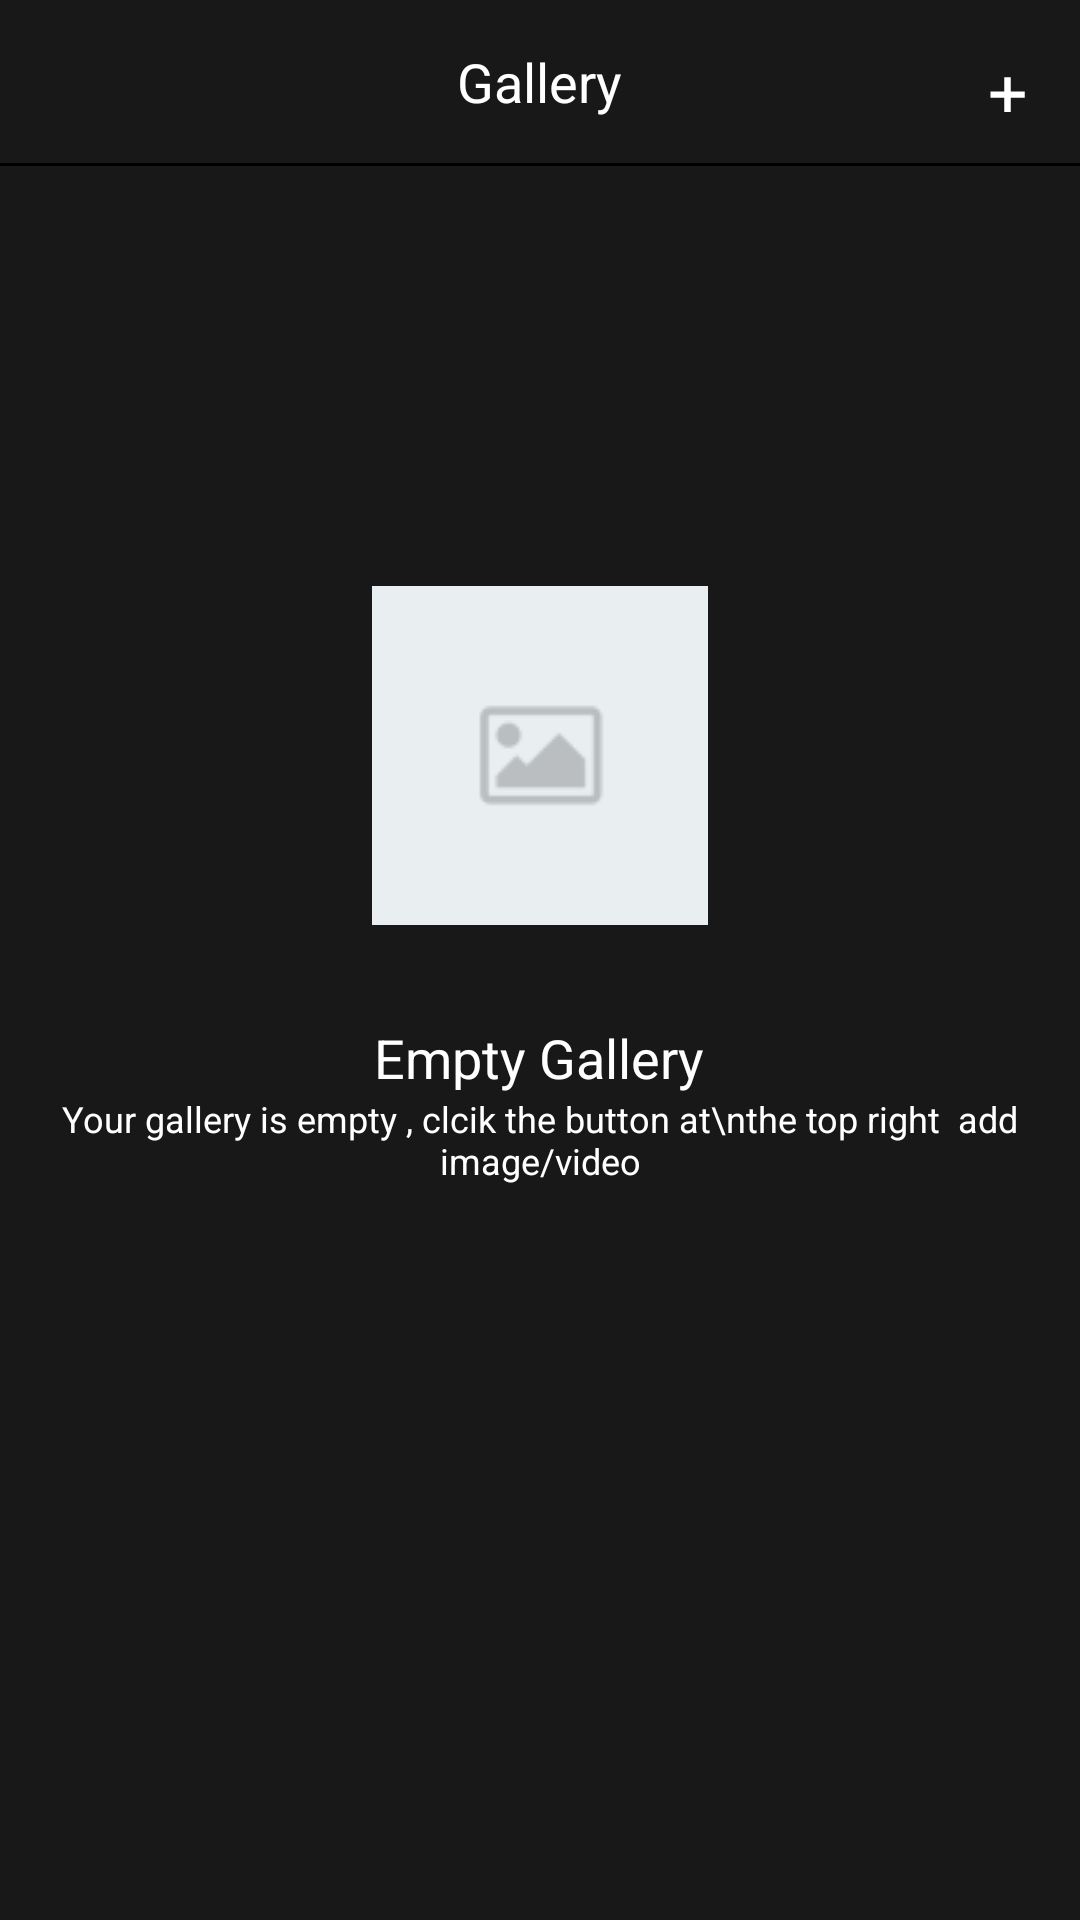

Here is an Android app screen rendered from its layout file. Give the layout XML and the strings, colors and styles it references.
<!-- AndroidManifest.xml: application theme AppTheme -->
<!-- res/layout/fragment_gallery.xml -->
<?xml version="1.0" encoding="utf-8"?>
<LinearLayout
    xmlns:android="http://schemas.android.com/apk/res/android"
    xmlns:tools="http://schemas.android.com/tools"
    android:layout_width="match_parent"
    android:layout_height="match_parent"
    android:orientation="vertical"
    android:background="#181818"
    tools:context=".ui.activities.Fragment.GalleryFragment">

    <FrameLayout
        android:layout_width="match_parent"
        android:layout_height="wrap_content"
        android:elevation="1dp"
        >

        <ImageView
            android:id="@+id/iv_add"
            android:layout_width="wrap_content"
            android:src="@drawable/ic_add"
            android:layout_height="wrap_content"
            android:layout_gravity="end"
            android:padding="8dp"
            android:layout_marginTop="17dp"
            android:layout_marginRight="10dp"
            />

        <TextView
            android:layout_width="wrap_content"
            android:layout_height="wrap_content"
            android:text="Gallery"
            android:textColor="#FFFFFF"
            android:textSize="18sp"
            android:layout_marginTop="15dp"
            android:layout_marginBottom="15dp"
            android:layout_gravity="center|center_vertical"
            />
    </FrameLayout>
    <View
        android:layout_width="match_parent"
        android:layout_height="1dp"
        android:background="#000000"/>
    <FrameLayout
        android:layout_width="match_parent"
        android:layout_height="match_parent">

        <LinearLayout
            android:id="@+id/ll_no"
            android:layout_width="match_parent"
            android:layout_height="wrap_content"
            android:orientation="vertical"
            >

            <ImageView
                android:layout_width="wrap_content"
                android:layout_height="wrap_content"
                android:src="@drawable/img_placeholder"
                android:layout_gravity="center"
                android:layout_marginTop="140dp"/>
            <TextView
                android:layout_width="wrap_content"
                android:layout_height="wrap_content"
                android:textSize="18sp"
                android:textColor="#ffffff"
                android:text="Empty Gallery"
                android:layout_gravity="center"
                android:layout_marginTop="32dp"/>
            <TextView
                android:layout_width="wrap_content"
                android:layout_height="wrap_content"
                android:textSize="12sp"
                android:textColor="#ffffff"
                android:text="Your gallery is empty , clcik the button at\nthe top right  add image/video"
                android:layout_gravity="center"
                android:gravity="center"
                />

        </LinearLayout>
        <LinearLayout
            android:id="@+id/ll_rv"
            android:layout_width="match_parent"
            android:layout_height="match_parent"
            android:visibility="gone">
            <androidx.recyclerview.widget.RecyclerView
                android:layout_width="match_parent"
                android:layout_height="match_parent"
                android:scrollbars="none"
                android:id="@+id/rv_gallery_frag"/>
        </LinearLayout>



    </FrameLayout>



</LinearLayout>
<!-- resources referenced by this layout -->
<resources>
  <!-- drawable ic_add (drawable) -->
  <vector xmlns:android="http://schemas.android.com/apk/res/android"
      android:width="12dp"
      android:height="13dp"
      android:viewportWidth="12"
      android:viewportHeight="13">
    <path
        android:pathData="M4.7891,7.582H0.125V5.4961H4.7891V0.7148H6.8984V5.4961H11.5742V7.582H6.8984V12.3398H4.7891V7.582Z"
        android:fillColor="#ffffff"/>
  </vector>
  <!-- drawable img_placeholder: png bitmap (drawable, 1106 bytes) -->
  <style name="AppTheme" parent="Theme.AppCompat.Light.DarkActionBar">
          
          <item name="colorPrimary">@color/colorPrimary</item>
          <item name="colorPrimaryDark">@color/colorPrimaryDark</item>
          <item name="colorAccent">@color/colorAccent</item>
      </style>
  <color name="colorPrimary">#BDFF0000</color>
  <color name="colorPrimaryDark">#090808</color>
  <color name="colorAccent">#B9B8B8</color>
</resources>
